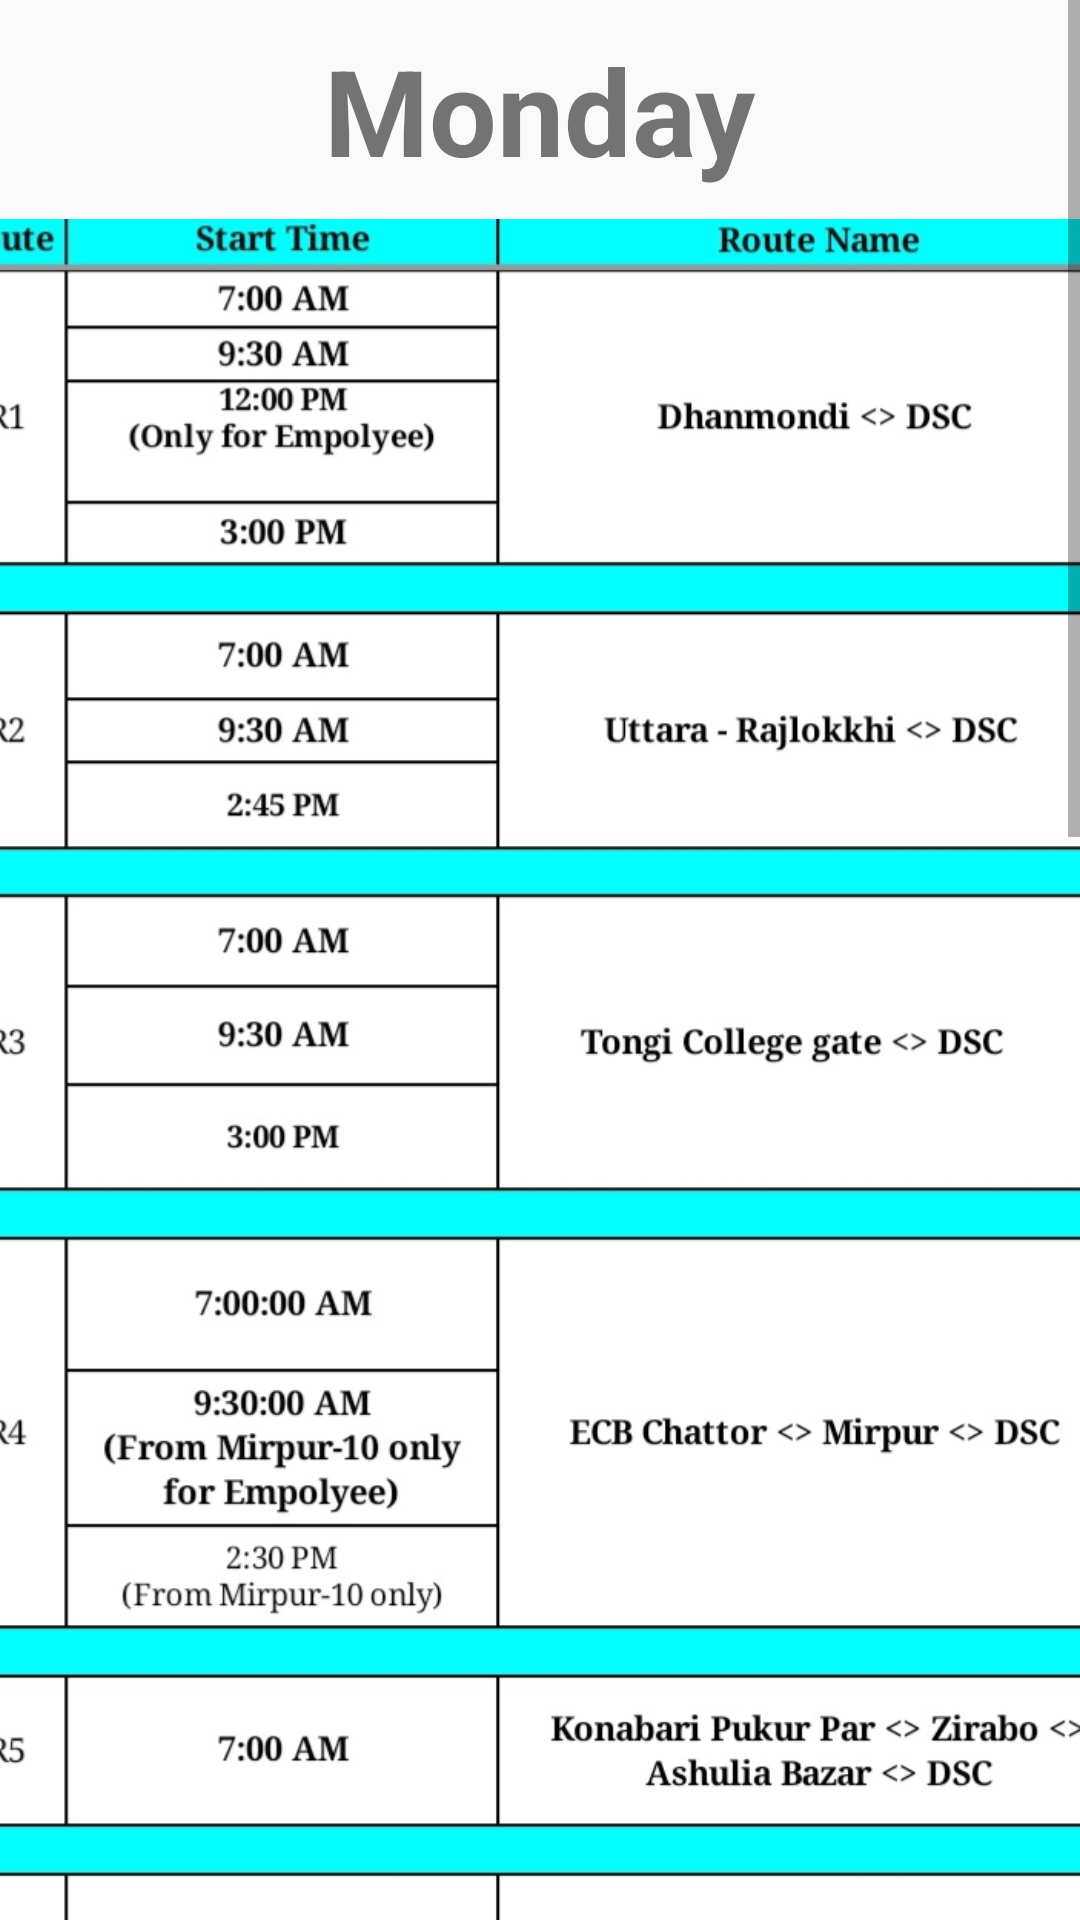

Produce the Android XML layout that renders to this screen, including the resource entries it uses.
<!-- AndroidManifest.xml: application theme Theme.DiuBusSchedule -->
<!-- res/layout/activity_monday.xml -->
<?xml version="1.0" encoding="utf-8"?>
<LinearLayout xmlns:android="http://schemas.android.com/apk/res/android"
    xmlns:app="http://schemas.android.com/apk/res-auto"
    xmlns:tools="http://schemas.android.com/tools"
    android:layout_width="match_parent"
    android:layout_height="match_parent"
    tools:context=".Monday">

    <ScrollView
        android:layout_width="match_parent"
        android:layout_height="match_parent"
        >

        <LinearLayout
            android:layout_width="match_parent"
            android:layout_height="match_parent"
            android:orientation="vertical"
            >
            <TextView
                android:layout_width="wrap_content"
                android:layout_height="wrap_content"
                android:text="Monday"
                android:textStyle="bold"
                android:layout_gravity="center"
                android:layout_marginTop="10dp"
                android:layout_marginBottom="5dp"
                android:textSize="40sp"
                />
            <ImageView
                android:layout_width="400dp"
                android:layout_height="700dp"
                android:src="@drawable/routine1"
                android:layout_gravity="center"
                />
            <ImageView
                android:layout_width="400dp"
                android:layout_height="700dp"
                android:src="@drawable/routine2"
                android:layout_gravity="center"
                />

        </LinearLayout>

    </ScrollView>

</LinearLayout>
<!-- resources referenced by this layout -->
<resources>
  <!-- drawable routine1: jpg bitmap (drawable, 141987 bytes) -->
  <!-- drawable routine2: jpg bitmap (drawable, 144392 bytes) -->
  <style name="Theme.DiuBusSchedule" parent="Theme.AppCompat.Light.NoActionBar">
          
          <item name="colorPrimary">@color/purple_500</item>
          <item name="colorPrimaryVariant">@color/purple_700</item>
          <item name="colorOnPrimary">@color/white</item>
          
          <item name="colorSecondary">@color/teal_200</item>
          <item name="colorSecondaryVariant">@color/teal_700</item>
          <item name="colorOnSecondary">@color/black</item>
          
          <item name="android:statusBarColor">?attr/colorPrimaryVariant</item>
          
      </style>
  <!-- not gathered from this repository: default colours our renderer supplied (Android Studio template values) -->
  <color name="purple_500">#FF6200EE</color>
  <color name="purple_700">#FF3700B3</color>
  <color name="teal_200">#FF03DAC5</color>
  <color name="teal_700">#FF018786</color>
  <color name="black">#FF000000</color>
  <color name="white">#FFFFFFFF</color>
</resources>
